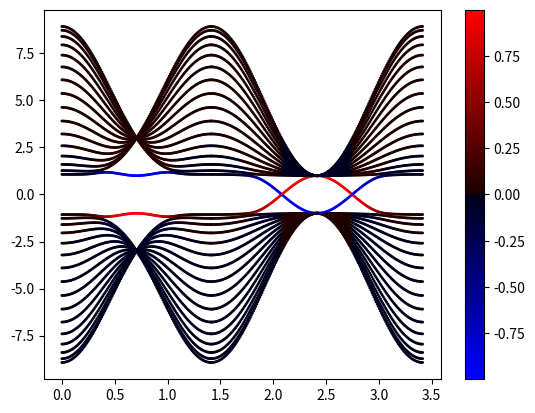

Here is the Python script that generated this plot:
# -*- coding: utf-8 -*-
"""
Created on Thu Jul 19 10:48:01 2018

@author: aleksandra
"""

# Calculate edge states in Hopf insulator
# Consider system infinite in x and y directions and finite in z direction
# Hamiltonian depends on (kx,ky,z)

import numpy as np
from math import pi, sqrt
import matplotlib.pyplot as plt
# from mpl_toolkits.mplot3d import Axes3D
from matplotlib.colors import LinearSegmentedColormap

# Parameters
h = 0
t = 1

Nx = 101
Ny = 101
N_slab = 16

kx = np.linspace(0, 2*pi, Nx)
ky = np.linspace(0, 2*pi, Ny)
Kx = np.append(np.linspace(0, pi, round(Nx * sqrt(2))), np.ones(Nx) * pi)
Kx = np.append(Kx, np.linspace(pi, 0, Nx))
Ky = np.append(np.linspace(0, pi, round(Nx * sqrt(2))), np.linspace(pi, 0, Nx))
Ky = np.append(Ky, np.zeros(Nx))
Ntotal = 2 * Nx + round(Nx * sqrt(2))

[kkx, kky] = np.meshgrid(kx, ky, indexing='ij')

# Define the shape of Hamiltonian
H = np.zeros((Ntotal, 2 * N_slab, 2 * N_slab), dtype=complex)

# Construct blockes for Hopf Hamiltonian
A = (np.power(np.sin(Kx), 2) + t**2 * np.power(np.sin(Ky), 2) - 
     np.power(np.cos(Kx) + np.cos(Ky) + h, 2) - 1)
B = - np.cos(Kx) - np.cos(Ky) - h
C = 2 * np.multiply(t * np.sin(Ky) + 1j * np.sin(Kx), 
                    np.cos(Kx) + np.cos(Ky) + h)
D = 2 * (t * np.sin(Ky) + 1j * np.sin(Kx))

E = np.stack((np.stack((A, np.conj(C)), axis=-1),
              np.stack((C, -A), axis=-1)), axis=-1)

Delta = np.stack((np.stack((B, np.zeros(Ntotal)), axis=-1),
                  np.stack((D, -B), axis=-1)), axis=-1)

# Construct Hamiltonian for all N_slab sites from these blockes
H[:, 0:2, 0:2] = E
for nz in range(0, N_slab-1):
    H[:, 2*nz + 2: 2*nz + 4, 2*nz + 2: 2*nz + 4] = E
    H[:, 2*nz: 2*nz + 2, 2*nz + 2: 2*nz + 4] = Delta
    H[:, 2*nz + 2: 2*nz + 4, 2*nz: 2*nz + 2] = (
            np.transpose(np.conj(Delta), (0, 2, 1)))
   
# Calculate eigenvalues and eigenvectors of H-Hopf
[Energy, States] = np.linalg.eigh(H)

# Set weight of eigenstates to define which are edge states
# Weight multiplier
lamb = 0.5
# zline = np.arange(2 * N_slab)

# We take into accont that each atom has two orbitals 
# which should have the same weight
zline = np.stack((np.arange(N_slab), np.arange(N_slab)), axis=-1)
zline = np.reshape(zline, 2*N_slab, order='C')
weight = np.exp(-lamb * zline)
# Left eigenstate
L = np.sum(np.multiply(np.power(np.abs(States), 2),
           weight[np.newaxis, :, np.newaxis]), axis=-2)
# Right eigenstate
R = np.sum(np.multiply(np.power(np.abs(States), 2),
           np.flip(weight[np.newaxis, :, np.newaxis], axis=-2)),
           axis=-2)


# fig = plt.figure()
# ax = fig.add_subplot(111, projection='3d')
# ax.plot_surface(kkx, kky, Energy[:, :, 15])
# ax.plot_surface(kkx, kky, Energy[:, :, 16])
# plt.show()

# Define colormap 
cdict1 = {'red':   ((0.0, 0.0, 0.0),
                    (0.5, 0.0, 0.1),
                    (1.0, 1.0, 1.0)),

          'green': ((0.0, 0.0, 0.0),
                    (1.0, 0.0, 0.0)),

          'blue':  ((0.0, 0.0, 1.0),
                    (0.5, 0.1, 0.0),
                    (1.0, 0.0, 0.0))
          }

blue_red1 = LinearSegmentedColormap('BlueRed1', cdict1)


Kxplot = np.append(np.linspace(0, 1, round(Nx * sqrt(2))) * sqrt(2),
                   np.linspace(0, 1, Nx) + sqrt(2))
Kxplot = np.append(Kxplot, np.linspace(0, 1, Nx) + sqrt(2) + 1)
Kxrep = np.transpose(np.tile(Kxplot, (2 * N_slab, 1)))
fig = plt.figure()
# plt.scatter(kyrep, Energy[nkx, :, :], c = L[nkx, :, :] - R[nkx, :, :],
# s = 1, cmap=blue_red1)
plt.scatter(Kxrep, Energy, c=L[:, :] - R[:, :], s=1, cmap=blue_red1)
plt.colorbar()
plt.show()

# cross = (np.abs(Energy[:, :, 15]-Energy[:, :, 16])<0.05)
# plt.figure()
# plt.imshow(cross, cmap='winter')
# plt.show()
